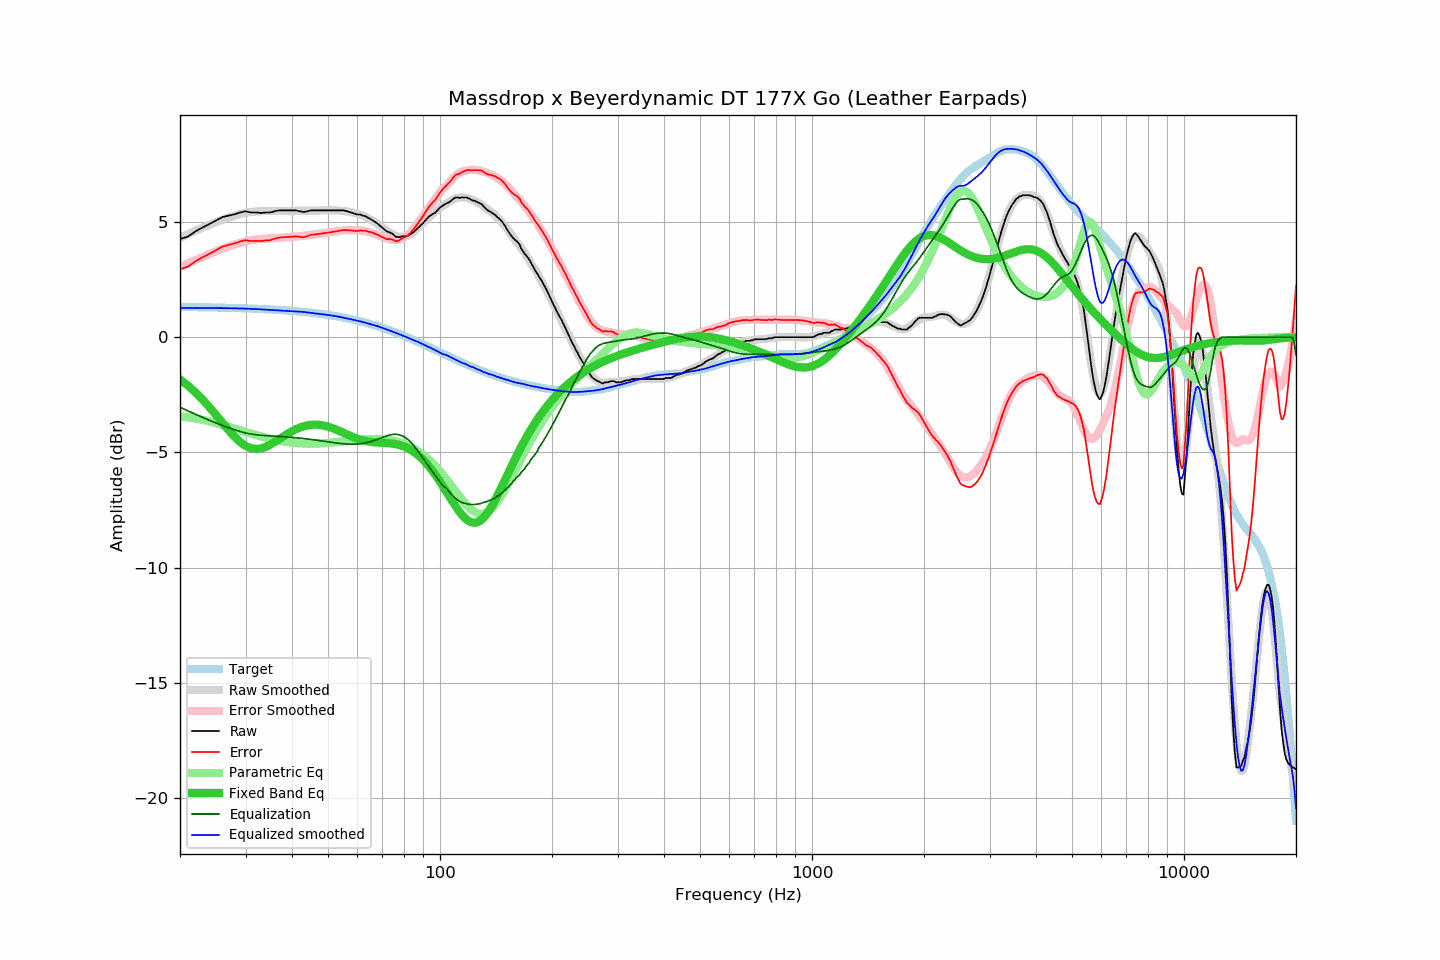

Source data for this figure (header and first rows):
frequency, raw, error, smoothed, error_smoothed, equalization, parametric_eq, equalized_raw, equalized_smoothed, target
20, 4.26, 2.95, 4.31, 3.04, -3.04, -1.84, 1.22, 1.27, 1.31
21, 4.36, 3.05, 4.47, 3.20, -3.20, -2.10, 1.16, 1.27, 1.31
22, 4.59, 3.29, 4.61, 3.35, -3.35, -2.40, 1.24, 1.27, 1.30
23, 4.76, 3.46, 4.75, 3.48, -3.48, -2.71, 1.28, 1.27, 1.30
24, 4.91, 3.62, 4.88, 3.61, -3.61, -3.04, 1.30, 1.27, 1.29
25, 5.06, 3.77, 4.99, 3.73, -3.73, -3.38, 1.33, 1.26, 1.29
26, 5.21, 3.93, 5.09, 3.83, -3.83, -3.72, 1.38, 1.26, 1.28
27, 5.27, 4.00, 5.19, 3.93, -3.93, -4.03, 1.34, 1.26, 1.27
28, 5.33, 4.06, 5.27, 4.02, -4.02, -4.31, 1.31, 1.25, 1.27
29, 5.41, 4.15, 5.34, 4.09, -4.09, -4.55, 1.32, 1.25, 1.26
30, 5.46, 4.21, 5.40, 4.16, -4.16, -4.72, 1.30, 1.24, 1.25
31, 5.41, 4.17, 5.43, 4.20, -4.20, -4.82, 1.21, 1.23, 1.24
32, 5.41, 4.18, 5.45, 4.24, -4.24, -4.85, 1.17, 1.22, 1.23
33, 5.39, 4.17, 5.47, 4.26, -4.26, -4.83, 1.13, 1.21, 1.22
34, 5.41, 4.20, 5.47, 4.28, -4.28, -4.76, 1.13, 1.20, 1.21
35, 5.41, 4.21, 5.47, 4.29, -4.29, -4.66, 1.12, 1.18, 1.20
36, 5.47, 4.28, 5.47, 4.30, -4.30, -4.54, 1.17, 1.17, 1.19
37, 5.50, 4.32, 5.47, 4.31, -4.31, -4.42, 1.19, 1.16, 1.18
38, 5.50, 4.33, 5.47, 4.32, -4.32, -4.30, 1.18, 1.15, 1.17
39, 5.50, 4.35, 5.47, 4.34, -4.34, -4.18, 1.16, 1.13, 1.15
40, 5.50, 4.36, 5.47, 4.35, -4.35, -4.08, 1.15, 1.12, 1.14
41, 5.50, 4.37, 5.48, 4.37, -4.37, -3.99, 1.13, 1.12, 1.13
42, 5.46, 4.35, 5.49, 4.38, -4.38, -3.92, 1.08, 1.11, 1.11
43, 5.43, 4.34, 5.49, 4.40, -4.40, -3.87, 1.03, 1.09, 1.09
44, 5.46, 4.38, 5.49, 4.42, -4.42, -3.83, 1.04, 1.07, 1.08
45, 5.50, 4.44, 5.49, 4.44, -4.44, -3.81, 1.06, 1.05, 1.06
46, 5.50, 4.46, 5.49, 4.46, -4.46, -3.80, 1.04, 1.03, 1.04
47, 5.50, 4.48, 5.49, 4.48, -4.48, -3.80, 1.02, 1.01, 1.02
48, 5.50, 4.50, 5.50, 4.50, -4.50, -3.82, 1.00, 1.00, 1.00
49, 5.50, 4.52, 5.50, 4.52, -4.52, -3.85, 0.98, 0.98, 0.98
50, 5.50, 4.54, 5.51, 4.54, -4.54, -3.89, 0.96, 0.96, 0.96
51, 5.50, 4.56, 5.51, 4.56, -4.56, -3.93, 0.94, 0.94, 0.94
52, 5.50, 4.58, 5.50, 4.58, -4.58, -3.98, 0.92, 0.92, 0.92
53, 5.50, 4.60, 5.50, 4.60, -4.60, -4.03, 0.90, 0.90, 0.90
54, 5.50, 4.63, 5.48, 4.61, -4.61, -4.09, 0.89, 0.87, 0.87
55, 5.50, 4.65, 5.47, 4.63, -4.63, -4.15, 0.87, 0.84, 0.85
56, 5.47, 4.65, 5.45, 4.64, -4.64, -4.21, 0.83, 0.82, 0.82
57, 5.43, 4.63, 5.44, 4.64, -4.64, -4.26, 0.79, 0.79, 0.80
58, 5.40, 4.63, 5.41, 4.64, -4.64, -4.32, 0.76, 0.77, 0.77
59, 5.36, 4.62, 5.38, 4.64, -4.64, -4.36, 0.72, 0.74, 0.74
60, 5.32, 4.60, 5.35, 4.64, -4.64, -4.41, 0.68, 0.71, 0.72
61, 5.32, 4.63, 5.31, 4.63, -4.63, -4.44, 0.69, 0.69, 0.69
62, 5.27, 4.61, 5.27, 4.61, -4.61, -4.48, 0.66, 0.66, 0.66
63, 5.25, 4.62, 5.22, 4.59, -4.59, -4.50, 0.66, 0.63, 0.63
64, 5.18, 4.58, 5.16, 4.57, -4.57, -4.53, 0.61, 0.59, 0.60
65, 5.13, 4.56, 5.10, 4.54, -4.54, -4.54, 0.59, 0.56, 0.57
66, 5.06, 4.52, 5.04, 4.51, -4.51, -4.56, 0.55, 0.54, 0.54
67, 4.99, 4.48, 4.98, 4.47, -4.47, -4.57, 0.52, 0.51, 0.51
68, 4.92, 4.45, 4.91, 4.43, -4.43, -4.57, 0.49, 0.48, 0.47
69, 4.83, 4.39, 4.83, 4.39, -4.39, -4.58, 0.44, 0.44, 0.44
70, 4.75, 4.34, 4.75, 4.35, -4.35, -4.58, 0.40, 0.40, 0.41
71, 4.66, 4.29, 4.68, 4.31, -4.31, -4.59, 0.35, 0.37, 0.37
72, 4.59, 4.25, 4.61, 4.28, -4.28, -4.59, 0.31, 0.33, 0.34
73, 4.56, 4.26, 4.55, 4.25, -4.25, -4.60, 0.31, 0.30, 0.30
74, 4.51, 4.24, 4.49, 4.23, -4.23, -4.61, 0.28, 0.26, 0.27
75, 4.45, 4.22, 4.44, 4.22, -4.22, -4.63, 0.23, 0.23, 0.23
76, 4.36, 4.16, 4.41, 4.22, -4.22, -4.64, 0.14, 0.19, 0.20
77, 4.34, 4.18, 4.38, 4.23, -4.23, -4.66, 0.11, 0.15, 0.16
78, 4.34, 4.21, 4.36, 4.25, -4.25, -4.69, 0.09, 0.12, 0.13
79, 4.38, 4.29, 4.36, 4.28, -4.28, -4.71, 0.10, 0.08, 0.09
... 553 more rows
